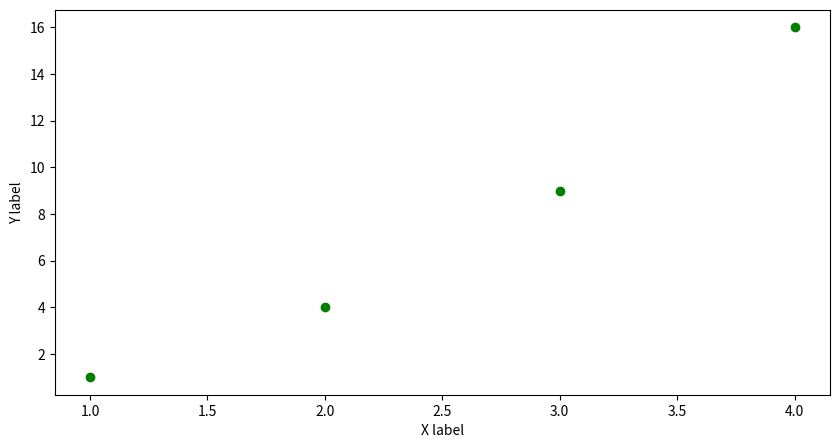

Write the Python code that produced this figure.
import matplotlib.pyplot as plt
import numpy as np

plt.figure(figsize=(10,5))
plt.plot([1,2,3,4],[1,4,9,16],"go")
plt.xlabel("X label")
plt.ylabel("Y label")
plt.show()